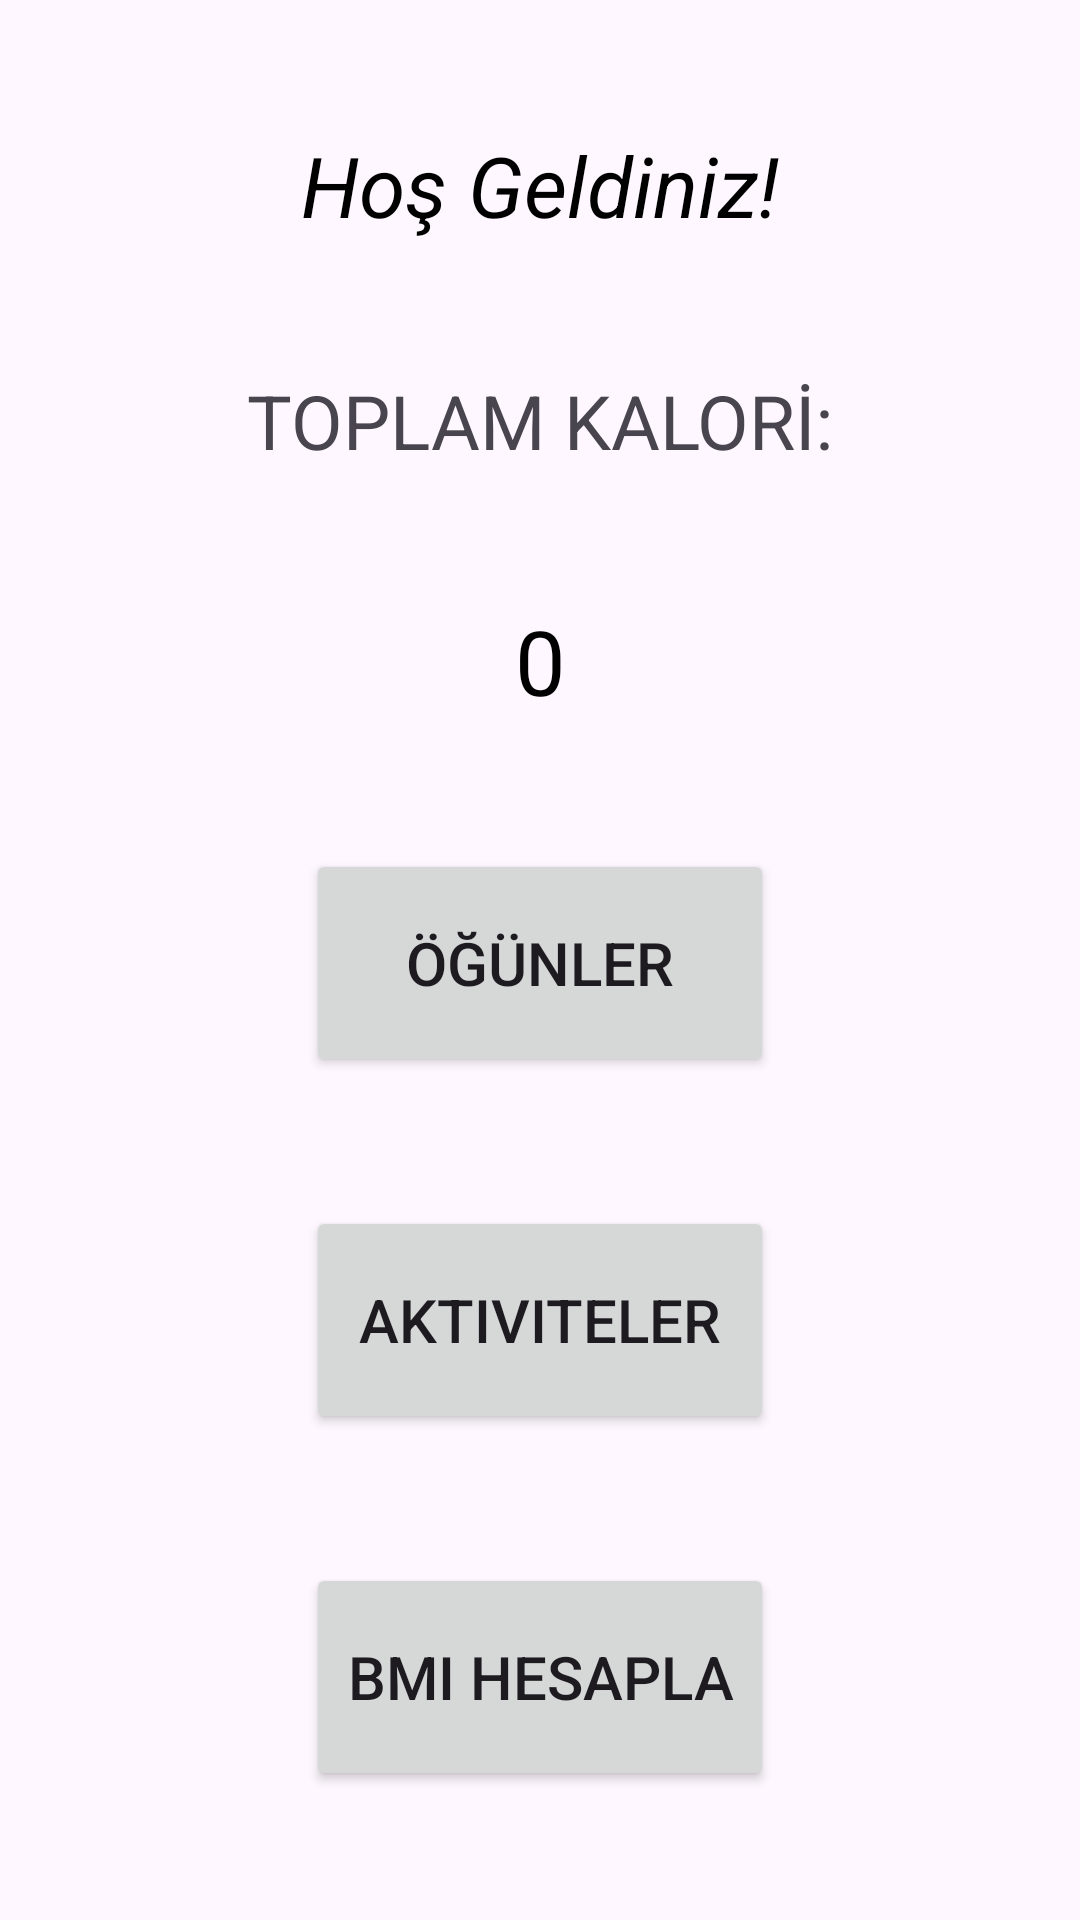

Layout XML and referenced resources for this Android screen:
<!-- AndroidManifest.xml: application theme Theme.FitCheck -->
<!-- res/layout/activity_main.xml -->
<?xml version="1.0" encoding="utf-8"?>
<androidx.constraintlayout.widget.ConstraintLayout xmlns:android="http://schemas.android.com/apk/res/android"
    xmlns:app="http://schemas.android.com/apk/res-auto"
    xmlns:tools="http://schemas.android.com/tools"
    android:id="@+id/main"
    android:layout_width="match_parent"
    android:layout_height="match_parent"
    android:background="@drawable/backg2"
    tools:context=".MainActivity">

    <TextView
        android:id="@+id/textWelcome"
        android:layout_width="wrap_content"
        android:layout_height="wrap_content"
        android:gravity="center"
        android:text="Hoş Geldiniz!"
        android:textStyle="italic"
        android:textColor="@android:color/black"
        android:textSize="28sp"
        app:layout_constraintTop_toTopOf="parent"
        app:layout_constraintStart_toStartOf="parent"
        app:layout_constraintEnd_toEndOf="parent"
        app:layout_constraintBottom_toTopOf="@id/textView" />

    <TextView
        android:id="@+id/textView"
        android:layout_width="wrap_content"
        android:layout_height="wrap_content"
        android:text="TOPLAM KALORİ:"
        android:textSize="25dp"
        app:layout_constraintTop_toBottomOf="@id/textWelcome"
        app:layout_constraintStart_toStartOf="parent"
        app:layout_constraintEnd_toEndOf="parent"
        app:layout_constraintBottom_toTopOf="@id/txtTotalCalories" />

    <TextView
        android:id="@+id/txtTotalCalories"
        android:layout_width="wrap_content"
        android:layout_height="wrap_content"
        android:text="0"
        android:textColor="@android:color/black"
        android:textSize="30sp"
        app:layout_constraintTop_toBottomOf="@id/textView"
        app:layout_constraintStart_toStartOf="parent"
        app:layout_constraintEnd_toEndOf="parent"
        app:layout_constraintBottom_toTopOf="@id/btnCalorieCalculator" />

    <Button
        android:id="@+id/btnCalorieCalculator"
        android:layout_width="156dp"
        android:layout_height="76dp"
        android:text="Öğünler"
        android:textSize="20dp"
        app:layout_constraintTop_toBottomOf="@id/txtTotalCalories"
        app:layout_constraintStart_toStartOf="parent"
        app:layout_constraintEnd_toEndOf="parent"
        app:layout_constraintBottom_toTopOf="@id/btnActivities" />

    <Button
        android:id="@+id/btnActivities"
        android:layout_width="156dp"
        android:layout_height="76dp"
        android:text="Aktiviteler"
        android:textSize="20dp"
        app:layout_constraintTop_toBottomOf="@id/btnCalorieCalculator"
        app:layout_constraintStart_toStartOf="parent"
        app:layout_constraintEnd_toEndOf="parent"
        app:layout_constraintBottom_toTopOf="@id/btnBMI" />

    <Button
        android:id="@+id/btnBMI"
        android:layout_width="156dp"
        android:layout_height="76dp"
        android:text="BMI Hesapla"
        android:textSize="20dp"
        app:layout_constraintTop_toBottomOf="@id/btnActivities"
        app:layout_constraintStart_toStartOf="parent"
        app:layout_constraintEnd_toEndOf="parent"
        app:layout_constraintBottom_toBottomOf="parent" />

</androidx.constraintlayout.widget.ConstraintLayout>
<!-- resources referenced by this layout -->
<resources>
  <style name="Theme.FitCheck" parent="Base.Theme.FitCheck" />
  <style name="Base.Theme.FitCheck" parent="Theme.Material3.DayNight.NoActionBar">
          
          <item name="colorPrimary">@color/lavender</item>
      </style>
  <color name="lavender">#8692f7 </color>
</resources>
